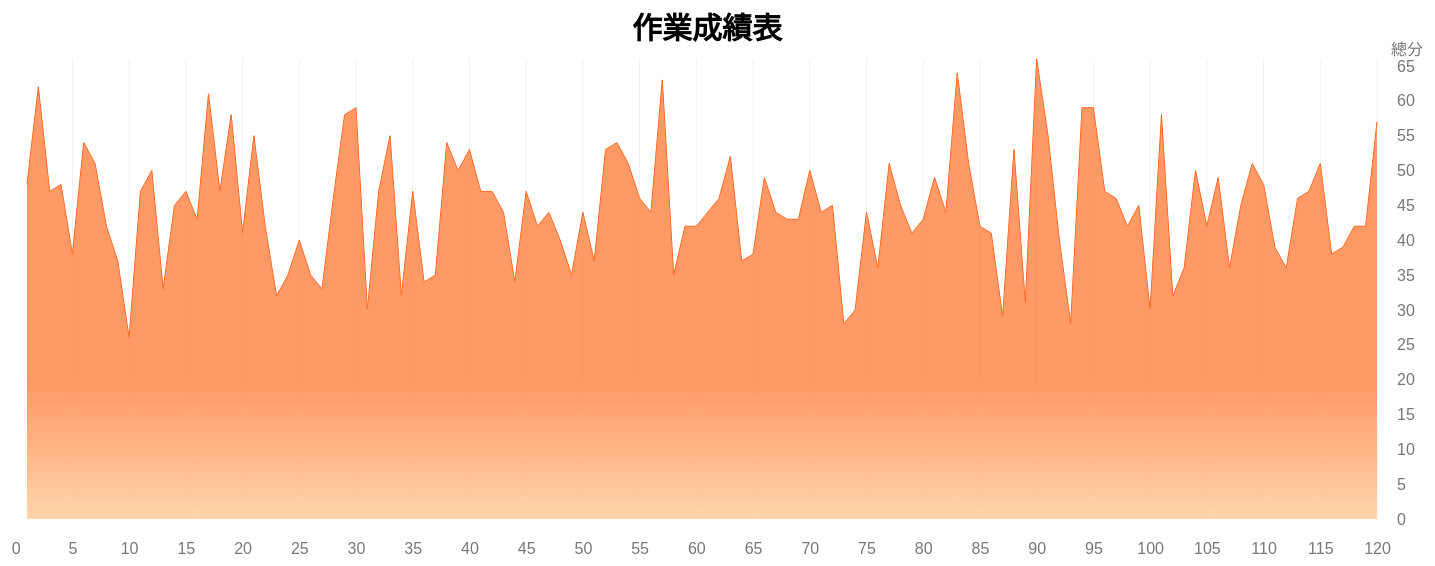
D3 v7 page, settled after 480 driven frames (8 s of simulated time); the page loaded 1 data file(s).


// ── script.js
// 設定圖表的尺寸和邊距
const margin = { top: 80, right: 70, bottom: 60, left: 90 };
const width = 1500 - margin.left - margin.right;
const height = 600 - margin.top - margin.bottom;

// 設定 x 和 y 比例尺
const x = d3.scaleTime().range([-10, width]);
const y = d3.scaleLinear().range([height, 0]);

// 設定折線產生器
const line = d3.line()
  .x(d => x(d.序號))
  .y(d => y(d.總分));

// 創建 SVG 元素並將其附加到圖表容器
const svg = d3.select("#chart-container")
  .append("svg")
  .attr("width", width + margin.left + margin.right)
  .attr("height", height + margin.top + margin.bottom)
  .append("g")
  .attr("transform", `translate(${margin.left},${margin.top})`);
  

// 創建工具提示 div
const tooltip = d3.select("body")
  .append("div")
  .attr("class", "tooltip");

/// 加載和處理數據
d3.csv("../data.csv").then(data => {
  data.forEach(d => {
    d.序號 = +d.序號;
    d.作業一 = +d.作業一;
    d.作業二 = +d.作業二;
    d.作業三 = +d.作業三;
    d.作業四 = +d.作業四;
    d.作業五 = +d.作業五;
    d.作業六 = +d.作業六;
    d.作業七 = +d.作業七;
    d.作業八 = +d.作業八;
    d.作業九 = +d.作業九;
    d.作業十 = +d.作業十;

    // 計算總分
    d.總分 = (d.作業一 + d.作業二 + d.作業三 + d.作業四 + d.作業五 + d.作業六 + d.作業七 + d.作業八 + d.作業九 + d.作業十);
  });
  // 重新定義 x 和 y 的比例尺
  x.domain(d3.extent(data, d => d.序號)); // 設定 x 軸比例尺
  y.domain([0, d3.max(data, d => d.總分)]); // 設定 y 軸比例尺

  // 計算 x 軸的刻度值，以 10 為單位，從 1 到 120
  const xTickValues = d3.range(0, 125, 5);

  // 添加 x 軸
  svg.append("g")
    .attr("transform", `translate(0,${height + 15})`) // 在y軸下方偏移10個單位
    .style("font-size", "16px")
    .call(d3.axisBottom(x)
      .tickValues(xTickValues) // 設定自訂刻度值
      .tickFormat(d3.format("d"))) // 使用整數格式顯示刻度標籤
    .call(g => g.select(".domain").remove())
    .selectAll(".tick line")
    .style("stroke-opacity", 0);
  svg.selectAll(".tick text")
    .attr("fill", "#777");

  // 添加垂直網格線
  svg.selectAll("xGrid")
    .data(x.ticks(20).slice(0))
    .join("line")
    .attr("x1", d => x(d))
    .attr("x2", d => x(d))
    .attr("y1", 0)
    .attr("y2", height)
    .attr("stroke", "#e0e0e0")
    .attr("stroke-width", 0.5);

  // 添加右側 y 軸
  svg.append("g")
    .style("font-size", "16px")
    .attr("transform", `translate(${width + 10},0)`) // 移動 y 軸到右側
    .call(d3.axisRight(y)
      .tickValues(d3.range(0, 70, 5))
      .tickFormat(d => `${d}`)
      .tickSize(0)
      .tickPadding(10))
    .call(g => g.select(".domain").remove()) // 移除 y 軸線
    .selectAll(".tick text")
    .style("fill", "#777")
    .style("visibility", "visible");

  // 添加 Y 軸標題
  svg.append("text")
    .attr("transform", "rotate(360)") // 旋轉文字，讓它水平顯示
    .attr("x", width + 30) // 調整 x 座標以移動文字到右側
    .attr("y", -20) // 將文字移動到 y 軸最頂端
    // .attr("x", -height / 2) // 將文字水平放置在 y 軸的中間位置
    .attr("dy", "1em")
    .style("text-anchor", "middle")
    .style("font-size", "16px")
    .style("fill", "#777")
    .style("font-family", "sans-serif")
    .text("總分"); // 更新標題文字

  // 添加水平網格線
  svg.selectAll("yGrid")
    .data(y.ticks((d3.max(data, d => d.作業一) - 0) / 5000).slice(1))
    .join("line")
    .attr("x1", 0)
    .attr("x2", width)
    .attr("y1", d => y(d))
    .attr("y2", d => y(d))
    .attr("stroke", "#e0e0e0")
    .attr("stroke-width", 0.5);
  
  // 添加折線路徑
  const path = svg.append("path")
    .datum(data)
    .attr("fill", "none")
    .attr("stroke", "#FF5809")
    .attr("stroke-width", 1)
    .attr("d", line);
  
  //新增面積圖
  const area = d3.area()
    .x(d => x(d.序號))
    .y1(d => y(d.總分))
    .y0(y(0)); // 填充到y軸的底部
  
  // 創建漸層定義
  const defs = svg.append("defs"); // 創建漸層定義再SVG内部

  const linearGradient = defs.append("linearGradient") // 创建线性渐变
    .attr("id", "area-gradient") // 为渐变指定唯一的 ID
    .attr("x1", "20%") // 漸層起點 x 座標
    .attr("y1", "70%") // 漸層起點 y 座標
    .attr("x2", "20%") // 漸層終點 x 座標
    .attr("y2", "100%"); // 漸層終點 y 座標

  linearGradient.append("stop") // 添加渐变的起始颜色
    .attr("offset", "0%") // 渐变起点位置，0% 表示底部
    .style("stop-color", "#FF8040")
    .style("stop-opacity", 0.8); // 设置底部颜色

  linearGradient.append("stop") // 添加渐变的结束颜色
    .attr("offset", "100%") // 渐变终点位置，100% 表示顶部
    .style("stop-color", "#FFD1A4")
    .style("stop-opacity", 0.9); 

  // 添加面积图
  svg.append("path")
    .datum(data)
    .attr("class", "area")
    .attr("d", area)
    .style("fill", "url(#area-gradient)"); // 使用渐变填充色

  
  // 添加圓圈元素
  const circle = svg.append("circle")
    .attr("r", 0)
    .attr("fill", "steelblue")
    .style("stroke", "white")
    .attr("opacity", 0.7)
    .style("pointer-events", "none");

  // 創建一個監聽矩形
  const listeningRect = svg.append("rect")
    .attr("width", width)
    .attr("height", height);

  // 創建鼠標滑過事件處理程序
  listeningRect.on("mousemove", function (event) {
    const [xCoord] = d3.pointer(event, this);
    const bisectDate = d3.bisector(d => d.序號).left;
    const x0 = x.invert(xCoord);
    const i = bisectDate(data, x0, 1);
    const d0 = data[i - 1];
    const d1 = data[i];
    const d = x0 - d0.序號 > d1.序號 - x0 ? d1 : d0;
    const xPos = x(d.序號);
    const yPos = y(d.總分);

  // 更新圓圈位置
  circle.attr("cx", xPos)
    .attr("cy", yPos);

  // 為圓圈半徑添加過渡效果
  circle.transition()
    .duration(50)
    .attr("r", 5);

  // 更新工具提示的位置
  tooltip
    .style("display", "block")
    .style("left", `${xPos + 100}px`)
    .style("top", `${yPos + 50}px`)
    .html(`<strong>序號:</strong> ${d.序號}<br><strong>作業成績:</strong> ${d.總分 !== undefined ? d.總分 : 'N/A'}`);
  });

  // 鼠標離開監聽矩形時的處理函數
  listeningRect.on("mouseleave", function () {
    circle.transition()
      .duration(50)
      .attr("r", 0);

    tooltip.style("display", "none");
  });

  // 添加圖表標題
  svg.append("text")
    .attr("class", "chart-title")
    .attr("x", width / 2) // 設置 x 座標為中央
    .attr("y", margin.top - 100)
    .style("font-size", "30px")
    .style("font-weight", "bold") // 加粗字體
    .style("font-family", "sans-serif")
    .style("text-anchor", "middle") // 將文字置中對齊
    .text("作業成績表");

  // 添加數據來源註釋
  svg.append("text")
    .attr("class", "source-credit")
    .attr("x", width - 1125)
    .attr("y", height + margin.bottom - 3)
    .style("font-size", "9px")
    .style("font-family", "sans-serif")
});

// src: https://github.com/datavizdad/d3linechartseries/tree/main


### data: ../data.csv
序號, 班級, 學號, 姓名, GitHub 帳號, 作業一, 作業二, 作業三, 作業四, 作業五, 作業六, 作業七, 作業八, 作業九, 作業十
1, 孫鄭朱, 電資資安, 112590425, AfEgbB, 7, 6, 5, 6, 2, 3, 5, 3, 5, 6
2, 孫楊田, 創新AI, 112590215, s7AMDe, 6, 3, 2, 6, 9, 9, 8, 5, 5, 9
3, 林王孫, 電資AI, 111C53640, cgICJq, 4, 5, 7, 2, 6, 3, 5, 4, 2, 9
4, 黃劉周, 資工所, 111C71189, upIkr0, 6, 9, 1, 9, 9, 0, 5, 2, 6, 1
5, 田黃朱, 資工所, 112590086, ZfELwx, 2, 2, 4, 3, 4, 3, 1, 4, 8, 7
6, 蔡鄒林, 資工所, 111C52130, 85KPKD, 2, 0, 2, 9, 2, 8, 9, 7, 6, 9
7, 林周杜, 資工系, 112598843, R4zIsW, 8, 5, 1, 4, 5, 7, 6, 7, 3, 5
8, 李孫趙, 創新AI, 112C52414, mNbZql, 0, 8, 7, 1, 3, 9, 1, 6, 1, 6
9, 江蔡林, 電資AI, 112C71826, Ky5hOE, 6, 1, 0, 1, 7, 2, 8, 3, 6, 3
10, 孫錢周, 資工系, 111598604, NhD4FQ, 1, 2, 3, 8, 0, 7, 1, 4, 0, 0
11, 鄒顧周, 創新AI, 111598220, Q4aF1c, 1, 6, 3, 7, 3, 9, 9, 2, 7, 0
12, 孫林楊, 資工所, 111C53426, E8Nuw4, 9, 8, 4, 5, 9, 2, 3, 1, 7, 2
13, 錢蔡王, 電資資安, 111C52344, eOQ2MO, 3, 5, 2, 5, 4, 0, 4, 2, 1, 7
14, 張蔡陳, 電資資安, 112598814, aY6F2E, 0, 1, 4, 9, 8, 1, 6, 5, 5, 6
15, 江楊顧, 電資資安, 112598565, JBRIN7, 0, 8, 0, 9, 5, 4, 7, 7, 2, 5
16, 張田江, 電資AI, 112598175, DnOoPB, 0, 9, 5, 9, 2, 6, 4, 5, 0, 3
17, 李朱錢, 創新AI, 111590670, ab3xvd, 7, 4, 5, 9, 4, 5, 8, 9, 8, 2
18, 林趙朱, 創新AI, 112C52595, qoT7XQ, 6, 0, 9, 4, 4, 3, 1, 5, 7, 8
19, 劉顧黃, 電資AI, 111590279, q05cFf, 8, 8, 8, 4, 2, 6, 7, 5, 3, 7
20, 劉鄭劉, 資工所, 112598332, MrejNq, 7, 2, 7, 9, 3, 1, 0, 2, 2, 8
21, 江張蔡, 電資資安, 111C52035, NLYbPo, 6, 5, 6, 8, 2, 9, 5, 3, 6, 5
22, 朱江周, 電資AI, 111598629, PrOEI3, 4, 7, 2, 6, 1, 8, 4, 0, 7, 3
23, 張鄭孫, 資工系, 111C52937, KOWtpn, 6, 2, 4, 3, 5, 0, 7, 2, 3, 0
24, 楊黃林, 資工所, 112C53796, xNXrLL, 0, 7, 5, 9, 7, 1, 3, 0, 2, 1
25, 黃劉朱, 電資資安, 111C52832, dgPFKK, 1, 7, 5, 2, 3, 0, 5, 9, 5, 3
26, 杜顧林, 電資AI, 112C53896, 5l8qqo, 3, 5, 6, 8, 7, 0, 0, 2, 1, 3
27, 顧孫鄭, 創新AI, 112C53976, 7Q7ws7, 0, 8, 6, 0, 7, 3, 1, 3, 4, 1
28, 顧朱陳, 電資AI, 112598571, QFSfNx, 9, 0, 4, 5, 2, 3, 8, 1, 5, 9
29, 王朱林, 資工所, 111C52818, ob7Z35, 9, 5, 5, 4, 7, 9, 9, 9, 1, 0
30, 吳蔡顧, 創新AI, 111C53328, LZbW07, 7, 9, 6, 4, 7, 5, 5, 8, 7, 1
31, 周張錢, 資工所, 112C71572, j0KGcw, 0, 7, 1, 1, 0, 4, 1, 3, 8, 5
32, 田林吳, 資工系, 111C71858, P55gW6, 0, 1, 8, 7, 6, 2, 9, 8, 0, 6
33, 林孫趙, 創新AI, 112598739, LmGWtw, 9, 9, 9, 0, 5, 7, 3, 5, 7, 1
34, 江朱林, 創新AI, 112C53061, SbRtyt, 0, 1, 9, 3, 4, 3, 8, 3, 0, 1
35, 孫朱江, 電資AI, 112C53807, k9AqbZ, 7, 3, 6, 5, 2, 4, 7, 0, 9, 4
36, 杜趙鄒, 創新AI, 111590427, BYrDou, 5, 3, 3, 7, 1, 5, 0, 1, 6, 3
37, 張鄒楊, 電資資安, 111C53757, IqpHhl, 5, 4, 2, 4, 0, 1, 7, 7, 4, 1
38, 江顧楊, 創新AI, 112C71632, lRWcvQ, 0, 7, 5, 6, 8, 6, 7, 4, 3, 8
39, 王張江, 電資AI, 111590421, 9KPQcV, 5, 1, 7, 0, 9, 9, 3, 8, 5, 3
40, 王楊鄒, 創新AI, 111C71297, nMLY02, 9, 7, 7, 3, 0, 5, 7, 6, 9, 0
41, 黃顧陳, 電資AI, 112C52048, 1zSjUp, 3, 0, 4, 6, 5, 1, 6, 8, 7, 7
42, 王王楊, 電資AI, 112598820, QGASP8, 2, 6, 5, 1, 8, 9, 7, 2, 2, 5
43, 楊江張, 電資AI, 111C52777, CV1qkR, 7, 3, 5, 3, 9, 1, 4, 1, 7, 4
44, 鄒李田, 電資AI, 112C71085, FnWilO, 2, 4, 4, 9, 2, 2, 1, 8, 1, 1
45, 孫吳張, 電資資安, 112598997, iswCEZ, 0, 1, 9, 9, 5, 9, 8, 3, 0, 3
46, 黃張劉, 資工所, 111590461, GYnM2s, 2, 5, 5, 4, 1, 7, 5, 6, 7, 0
47, 顧黃朱, 資工系, 112C71423, uTSlze, 5, 7, 5, 2, 1, 7, 3, 1, 5, 8
48, 鄭楊顧, 電資AI, 111C52410, gD4uW5, 1, 3, 6, 9, 1, 4, 4, 5, 4, 3
49, 趙顧周, 電資AI, 111C52361, mtyXSW, 7, 4, 3, 2, 5, 0, 4, 3, 6, 1
50, 周吳杜, 電資資安, 111590101, 31YMGD, 1, 0, 5, 1, 2, 7, 9, 7, 4, 8
51, 王周鄭, 電資AI, 111590831, OKXCLx, 0, 7, 2, 9, 2, 7, 8, 0, 2, 0
52, 田周趙, 電資資安, 111C52215, e9Imp4, 3, 5, 0, 5, 3, 8, 7, 6, 9, 7
53, 孫陳鄒, 創新AI, 111C53871, 1fsrKE, 9, 7, 5, 3, 6, 1, 9, 4, 4, 6
54, 劉江杜, 電資資安, 111C71464, IZgm2z, 5, 4, 9, 7, 1, 1, 7, 6, 4, 7
55, 林陳錢, 電資資安, 112C53117, 9Gh57M, 0, 8, 4, 1, 8, 7, 2, 5, 5, 6
56, 鄒鄒王, 電資資安, 111598591, COhLRx, 8, 0, 0, 9, 6, 5, 5, 2, 7, 2
57, 錢李林, 創新AI, 112C71713, DIc3ke, 8, 8, 8, 7, 7, 9, 3, 2, 6, 5
58, 孫陳趙, 資工所, 111C71177, PwMuCk, 7, 5, 1, 5, 6, 1, 1, 2, 6, 1
59, 楊吳陳, 電資AI, 112598288, I9EeOD, 4, 9, 4, 6, 2, 0, 6, 3, 2, 6
60, 田周朱, 電資AI, 112C53932, 75zlgb, 6, 1, 6, 5, 3, 5, 1, 4, 9, 2
... 60 more rows